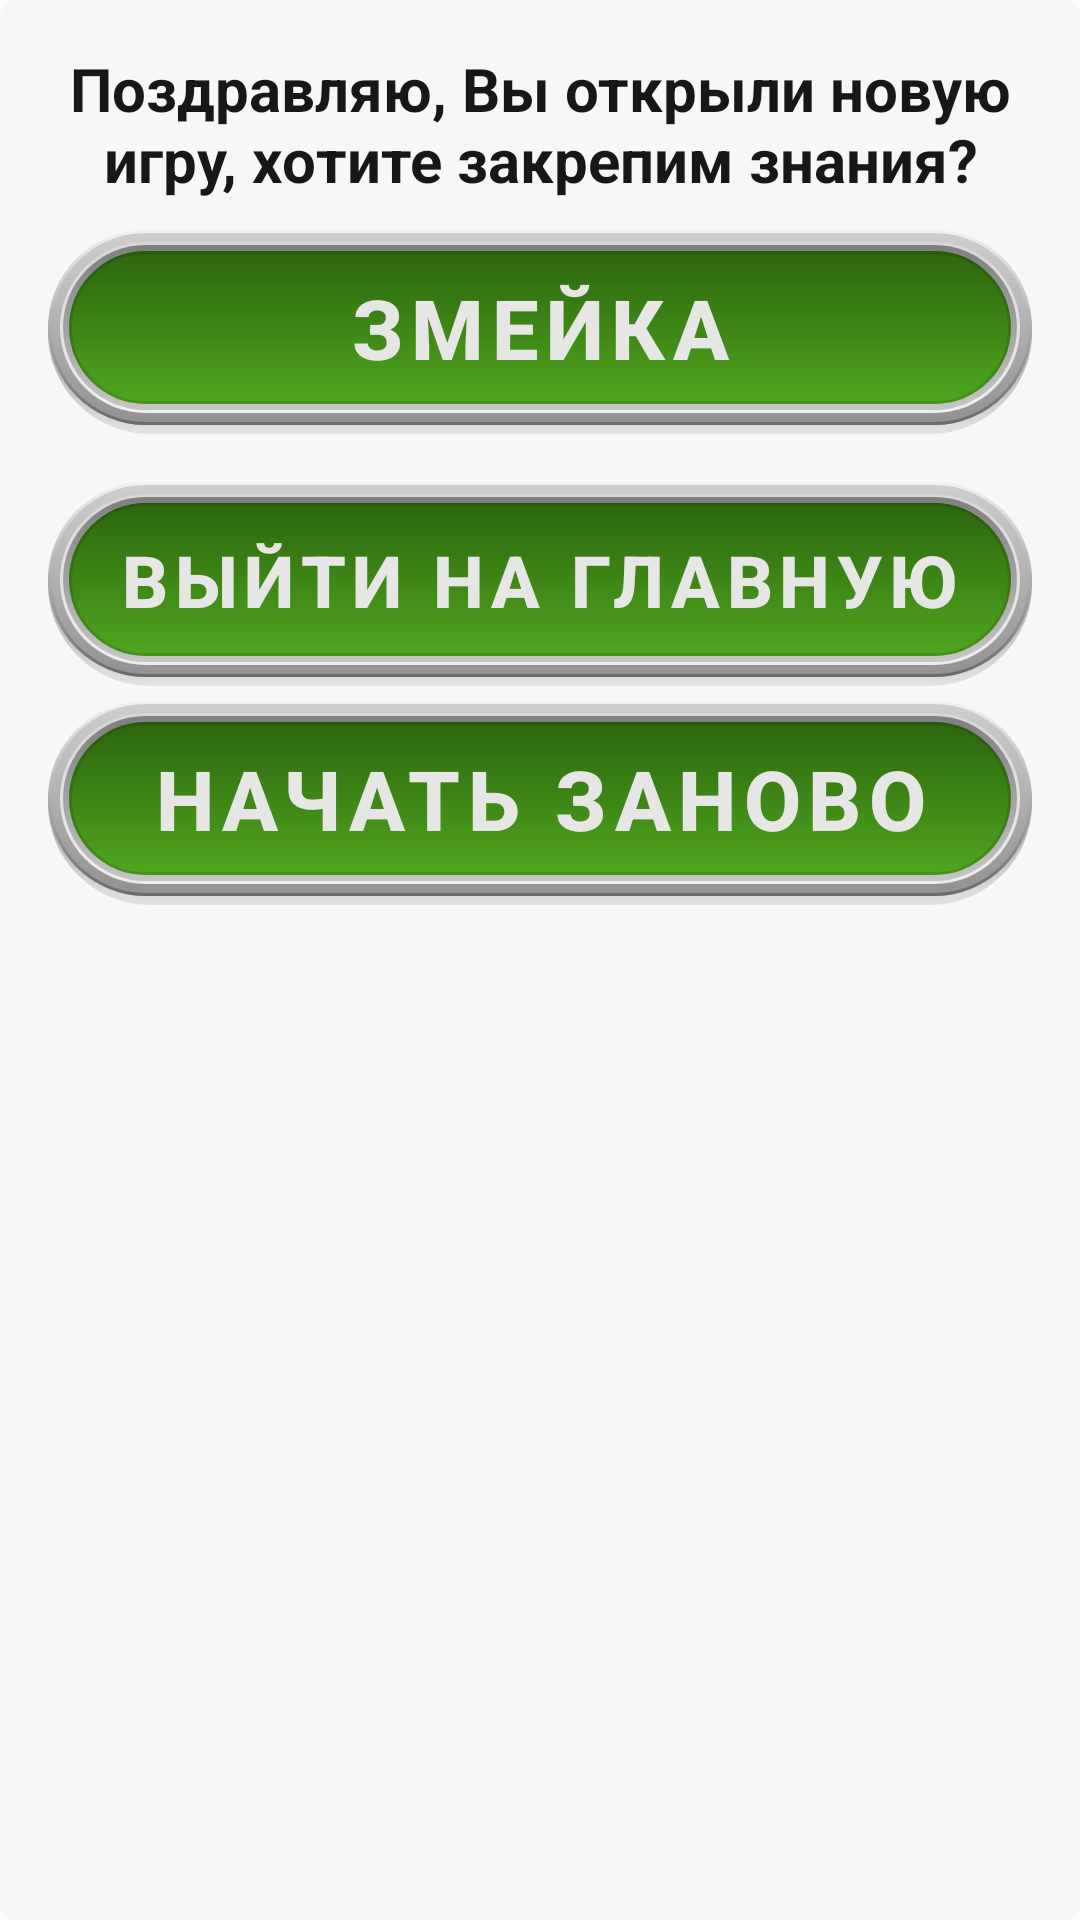

Here is an Android app screen rendered from its layout file. Give the layout XML and the strings, colors and styles it references.
<!-- AndroidManifest.xml: application theme Theme.Playing_english -->
<!-- res/layout/end_positive_dialog_collect_game.xml -->
<?xml version="1.0" encoding="utf-8"?>
<LinearLayout xmlns:android="http://schemas.android.com/apk/res/android"
    android:layout_width="match_parent"
    android:layout_height="wrap_content"
    xmlns:app="http://schemas.android.com/apk/res-auto"
    android:background="@drawable/cast_end_pos_dial_backgraund"
    android:orientation="vertical">

    <TextView
        android:id="@+id/tvCongrDialogEndCollect"
        android:layout_width="match_parent"
        android:layout_height="wrap_content"
        android:layout_marginStart="20dp"
        android:layout_marginTop="16dp"
        android:layout_marginEnd="20dp"
        android:gravity="center"
        android:text="@string/congr_open_snake_game"
        android:textColor="#171717"
        android:textSize="20sp"
        android:textStyle="bold" />

    <LinearLayout
        android:id="@+id/linLayBtStartSelectionDialog"
        android:layout_width="match_parent"
        android:layout_height="68dp"
        android:layout_marginStart="16dp"
        android:layout_marginTop="10dp"
        android:layout_marginEnd="16dp"
        android:background="@drawable/cast_bg_answer_shadow"
        android:orientation="horizontal">

        <LinearLayout
            android:layout_width="match_parent"
            android:layout_height="match_parent"
            android:layout_marginBottom="3dp"
            android:background="@drawable/fr_g_back_one"
            android:orientation="horizontal">

            <LinearLayout
                android:layout_width="match_parent"
                android:layout_height="match_parent"
                android:layout_margin="1dp"
                android:background="@drawable/fr_g_back_two"
                android:orientation="horizontal">

                <LinearLayout
                    android:layout_width="match_parent"
                    android:layout_height="match_parent"
                    android:layout_margin="3dp"
                    android:background="@drawable/fr_g_back_theree"
                    android:orientation="horizontal">

                    <LinearLayout
                        android:layout_width="match_parent"
                        android:layout_height="match_parent"
                        android:layout_margin="1dp"
                        android:background="@drawable/fr_g_back_four"
                        android:orientation="horizontal">

                        <LinearLayout
                            android:layout_width="match_parent"
                            android:layout_height="match_parent"
                            android:layout_margin="2dp"
                            android:background="@drawable/fr_g_back_five"
                            android:orientation="horizontal">

                            <com.google.android.material.button.MaterialButton
                                android:id="@+id/btStartSnakeGamePosDialog"
                                style="@style/Widget.MaterialComponents.Button.OutlinedButton"
                                android:layout_width="match_parent"
                                android:layout_height="match_parent"
                                android:layout_weight="1"
                                android:autoSizeTextType="uniform"
                                android:insetTop="0dp"
                                android:insetBottom="0dp"
                                android:paddingStart="15dp"
                                android:paddingTop="7dp"
                                android:paddingEnd="15dp"
                                android:paddingBottom="7dp"
                                android:text="@string/snake"
                                android:textColor="@color/light_gray"
                                android:textStyle="bold"
                                android:theme="@style/Theme.MaterialComponents.Light.NoActionBar"
                                app:cornerRadius="65dp" />
                        </LinearLayout>
                    </LinearLayout>
                </LinearLayout>
            </LinearLayout>
        </LinearLayout>
    </LinearLayout>


    <LinearLayout
        android:id="@+id/linLayBtEndEndPosDialog"
        android:layout_width="match_parent"
        android:layout_height="68dp"
        android:layout_marginStart="16dp"
        android:layout_marginTop="16dp"
        android:layout_marginEnd="16dp"
        android:background="@drawable/cast_bg_answer_shadow"
        android:orientation="horizontal">

        <LinearLayout
            android:layout_width="match_parent"
            android:layout_height="match_parent"
            android:layout_marginBottom="3dp"
            android:background="@drawable/fr_g_back_one"
            android:orientation="horizontal">

            <LinearLayout
                android:layout_width="match_parent"
                android:layout_height="match_parent"
                android:layout_margin="1dp"
                android:background="@drawable/fr_g_back_two"
                android:orientation="horizontal">

                <LinearLayout
                    android:layout_width="match_parent"
                    android:layout_height="match_parent"
                    android:layout_margin="3dp"
                    android:background="@drawable/fr_g_back_theree"
                    android:orientation="horizontal">

                    <LinearLayout
                        android:layout_width="match_parent"
                        android:layout_height="match_parent"
                        android:layout_margin="1dp"
                        android:background="@drawable/fr_g_back_four"
                        android:orientation="horizontal">

                        <LinearLayout
                            android:layout_width="match_parent"
                            android:layout_height="match_parent"
                            android:layout_margin="2dp"
                            android:background="@drawable/fr_g_back_five"
                            android:orientation="horizontal">

                            <com.google.android.material.button.MaterialButton
                                android:id="@+id/btEnd"
                                style="@style/Widget.MaterialComponents.Button.OutlinedButton"
                                android:theme="@style/Theme.MaterialComponents.Light.NoActionBar"
                                android:layout_width="match_parent"
                                android:layout_height="match_parent"
                                android:layout_weight="1"
                                android:autoSizeTextType="uniform"
                                android:insetTop="0dp"
                                android:insetBottom="0dp"
                                android:paddingStart="15dp"
                                android:paddingEnd="15dp"
                                android:paddingTop="7dp"
                                android:paddingBottom="7dp"
                                android:text="@string/exit_layout"
                                android:textColor="@color/light_gray"
                                android:textStyle="bold"
                                app:cornerRadius="65dp"/>
                        </LinearLayout>
                    </LinearLayout>
                </LinearLayout>
            </LinearLayout>
        </LinearLayout>
    </LinearLayout>

    <LinearLayout
        android:id="@+id/linLayBtReturnEndPosDialog"
        android:layout_width="match_parent"
        android:layout_height="68dp"
        android:layout_marginStart="16dp"
        android:layout_marginTop="5dp"
        android:layout_marginEnd="16dp"
        android:layout_marginBottom="16dp"
        android:background="@drawable/cast_bg_answer_shadow"
        android:orientation="horizontal">

        <LinearLayout
            android:layout_width="match_parent"
            android:layout_height="match_parent"
            android:layout_marginBottom="3dp"
            android:background="@drawable/fr_g_back_one"
            android:orientation="horizontal">

            <LinearLayout
                android:layout_width="match_parent"
                android:layout_height="match_parent"
                android:layout_margin="1dp"
                android:background="@drawable/fr_g_back_two"
                android:orientation="horizontal">

                <LinearLayout
                    android:layout_width="match_parent"
                    android:layout_height="match_parent"
                    android:layout_margin="3dp"
                    android:background="@drawable/fr_g_back_theree"
                    android:orientation="horizontal">

                    <LinearLayout
                        android:layout_width="match_parent"
                        android:layout_height="match_parent"
                        android:layout_margin="1dp"
                        android:background="@drawable/fr_g_back_four"
                        android:orientation="horizontal">

                        <LinearLayout
                            android:layout_width="match_parent"
                            android:layout_height="match_parent"
                            android:layout_margin="2dp"
                            android:background="@drawable/fr_g_back_five"
                            android:orientation="horizontal">

                            <com.google.android.material.button.MaterialButton
                                android:id="@+id/btReturn"
                                style="@style/Widget.MaterialComponents.Button.OutlinedButton"
                                android:theme="@style/Theme.MaterialComponents.Light.NoActionBar"
                                android:layout_width="match_parent"
                                android:layout_height="match_parent"
                                android:layout_weight="1"
                                android:autoSizeTextType="uniform"
                                android:insetTop="0dp"
                                android:insetBottom="0dp"
                                android:paddingStart="15dp"
                                android:paddingEnd="15dp"
                                android:paddingTop="7dp"
                                android:paddingBottom="7dp"
                                android:text="@string/try_again"
                                android:textColor="@color/light_gray"
                                android:textStyle="bold"
                                app:cornerRadius="65dp"/>
                        </LinearLayout>
                    </LinearLayout>
                </LinearLayout>
            </LinearLayout>
        </LinearLayout>
    </LinearLayout>

</LinearLayout>
<!-- resources referenced by this layout -->
<resources>
  <color name="light_gray">#E6E6E5</color>
  <!-- drawable cast_bg_answer_shadow (drawable) -->
  <?xml version="1.0" encoding="utf-8"?>
  <shape xmlns:android="http://schemas.android.com/apk/res/android" android:shape="rectangle">
      <gradient
          android:centerColor="#6B393838"
          android:centerX="0.5"
          android:centerY="0.5"
          android:endColor="#20535352"
          android:angle="270"
          android:gradientRadius="110dp"
          android:startColor="#E6FFFFFF"
          android:type="linear" />
  <corners android:radius="65dp"/>
  </shape>
  <!-- drawable cast_end_pos_dial_backgraund (drawable) -->
  <?xml version="1.0" encoding="utf-8"?>
  <shape xmlns:android="http://schemas.android.com/apk/res/android" android:shape="rectangle">
  <solid android:color="#BFF4F4F4"/>
  <corners android:radius="5dp"/>
  </shape>
  <!-- drawable fr_g_back_five (drawable) -->
  <?xml version="1.0" encoding="utf-8"?>
  <shape xmlns:android="http://schemas.android.com/apk/res/android" android:shape="rectangle">
  <gradient android:angle="90" android:endColor="#2C650E" android:startColor="#50a61f"/>
  <corners android:radius="65dp"/>
  </shape>
  <!-- drawable fr_g_back_four (drawable) -->
  <?xml version="1.0" encoding="utf-8"?>
  <shape xmlns:android="http://schemas.android.com/apk/res/android" android:shape="rectangle">
  <gradient android:angle="90" android:endColor="#807E7E" android:startColor="#C6C6C6"/>
  <corners android:radius="65dp"/>
  </shape>
  <!-- drawable fr_g_back_one (drawable) -->
  <?xml version="1.0" encoding="utf-8"?>
  <shape xmlns:android="http://schemas.android.com/apk/res/android" android:shape="rectangle">
  <gradient android:angle="90" android:startColor="#6A6A6A" android:endColor="#F3F2F2"/>
  <corners android:radius="65dp"/>
  </shape>
  <!-- drawable fr_g_back_theree (drawable) -->
  <?xml version="1.0" encoding="utf-8"?>
  <shape xmlns:android="http://schemas.android.com/apk/res/android" android:shape="rectangle">
  <gradient android:angle="90" android:startColor="#EFEEEE" android:endColor="#D8D7D7"/>
  <corners android:radius="65dp"/>
  </shape>
  <!-- drawable fr_g_back_two (drawable) -->
  <?xml version="1.0" encoding="utf-8"?>
  <shape xmlns:android="http://schemas.android.com/apk/res/android" android:shape="rectangle">
  <gradient android:angle="90" android:startColor="#939292" android:endColor="#CFCECE"/>
  <corners android:radius="65dp"/>
  </shape>
  <string name="congr_open_snake_game">Поздравляю, Вы открыли новую игру, хотите закрепим знания?</string>
  <string name="exit_layout">Выйти на главную</string>
  <string name="snake">Змейка</string>
  <string name="try_again">Начать заново</string>
  <style name="Theme.Playing_english" parent="Theme.MaterialComponents.Light.NoActionBar">
  
          <item name="android:forceDarkAllowed" tools:targetApi="q">false</item>
          
          <item name="colorPrimary">#568567</item>
          <item name="colorPrimaryVariant">#030303</item>
          <item name="colorOnPrimary">@color/white</item>
          
          <item name="colorSecondary">@color/teal_200</item>
          <item name="colorSecondaryVariant">@color/teal_700</item>
          <item name="colorOnSecondary">@color/black</item>
  
          
          <item name="android:statusBarColor" tools:targetApi="l">?attr/colorPrimaryVariant</item>
          
      </style>
  <color name="white">#FFFFFFFF</color>
  <color name="teal_200">#FF03DAC5</color>
  <color name="teal_700">#FF018786</color>
  <color name="black">#FF000000</color>
</resources>
